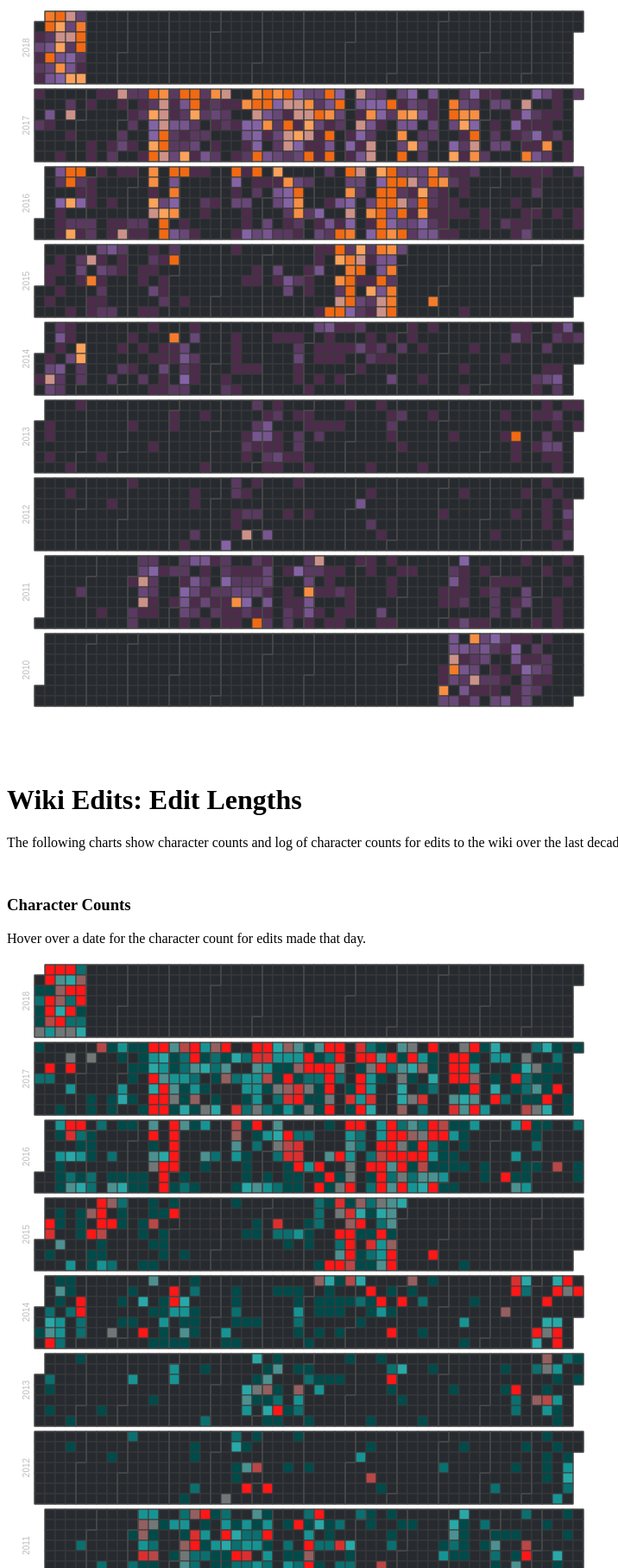
D3 v4 page, settled after 480 driven frames (8 s of simulated time); the page loaded 1 data file(s).



var width = 700,
    height = 90,
    cellSize = 12;



var char_formatStuff = d3.format(",");
var log_char_formatStuff = d3.format(".3");
var edits_formatStuff = d3.format(",");

/*
TEH COLORRRZZZZ
*/
var realBackgroundColor = "#272b30";
var tileBackgroundColor = realBackgroundColor;//"#3a3a3a";
var tileStrokeColor     = "#3a3a3a";
var monthStrokeColor    = "#4a4a4a";



var char_color = d3.scaleQuantize()
    .domain([0, 300000])
    .range(["#004a4a","#0b6f6f","#169494","#29a8a8","#4c9090","#717777","#945f5f","#b84747","#db2f2f","#ff1717"]);
// seafoam green blue to candy red

var log_char_color = d3.scaleQuantize()
    .domain([1, 7])
    .range(["#004a4a","#0b6f6f","#169494","#29a8a8","#4c9090","#717777","#945f5f","#b84747","#db2f2f","#ff1717"]);

var edits_color = d3.scaleQuantize()
    .domain([0, 70])
    .range(["#4d2b4b","#5a3961","#684777","#77558f","#8463a5","#cc9189","#fba25c","#f78e43","#f47b2b","#f16913"]);





/*
Make the canvas
*/
var char_svg = d3.select("div#char_calendar")
  .selectAll("svg")
  .data(d3.range(2010, 2019).reverse())
  .enter().append("svg")
    .attr("width", width)
    .attr("height", height)
  .append("g")
    .attr("transform", "translate(" + ((width - cellSize * 53) / 2) + "," + (height - cellSize * 7 - 1) + ")");


var log_char_svg = d3.select("div#log_char_calendar")
  .selectAll("svg")
  .data(d3.range(2010, 2019).reverse())
  .enter().append("svg")
    .attr("width", width)
    .attr("height", height)
  .append("g")
    .attr("transform", "translate(" + ((width - cellSize * 53) / 2) + "," + (height - cellSize * 7 - 1) + ")");

var edits_svg = d3.select("div#edits_calendar")
  .selectAll("svg")
  .data(d3.range(2010, 2019).reverse())
  .enter().append("svg")
    .attr("width", width)
    .attr("height", height)
  .append("g")
    .attr("transform", "translate(" + ((width - cellSize * 53) / 2) + "," + (height - cellSize * 7 - 1) + ")");





/*
Write the years
*/
char_svg.append("text")
    .attr("transform", "translate(-6," + cellSize * 3.5 + ")rotate(-90)")
    .attr("font-family", "sans-serif")
    .attr("font-size", 10)
    .attr("fill", "#bbb")
    .attr("text-anchor", "middle")
    .text(function(d) { return d; });



log_char_svg.append("text")
    .attr("transform", "translate(-6," + cellSize * 3.5 + ")rotate(-90)")
    .attr("font-family", "sans-serif")
    .attr("font-size", 10)
    .attr("fill", "#bbb")
    .attr("text-anchor", "middle")
    .text(function(d) { return d; });


edits_svg.append("text")
    .attr("transform", "translate(-6," + cellSize * 3.5 + ")rotate(-90)")
    .attr("font-family", "sans-serif")
    .attr("font-size", 10)
    .attr("fill", "#bbb")
    .attr("text-anchor", "middle")
    .text(function(d) { return d; });






/*
Draw the tiles representing days of the year
(also draw tile outlines)
*/
var char_rect = char_svg.append("g")
    .attr("fill",   tileBackgroundColor)
    .attr("stroke", tileStrokeColor)
  .selectAll("rect")
  .data(function(d) { return d3.timeDays(new Date(d, 0, 1), new Date(d + 1, 0, 1)); })
  .enter().append("rect")
    .attr("width", cellSize)
    .attr("height", cellSize)
    .attr("x", function(d) { return d3.timeWeek.count(d3.timeYear(d), d) * cellSize; })
    .attr("y", function(d) { return d.getDay() * cellSize; })
    .datum(d3.timeFormat("%Y-%m-%d"));

var log_char_rect = log_char_svg.append("g")
    .attr("fill",   tileBackgroundColor)
    .attr("stroke", tileStrokeColor)
  .selectAll("rect")
  .data(function(d) { return d3.timeDays(new Date(d, 0, 1), new Date(d + 1, 0, 1)); })
  .enter().append("rect")
    .attr("width", cellSize)
    .attr("height", cellSize)
    .attr("x", function(d) { return d3.timeWeek.count(d3.timeYear(d), d) * cellSize; })
    .attr("y", function(d) { return d.getDay() * cellSize; })
    .datum(d3.timeFormat("%Y-%m-%d"));

var edits_rect = edits_svg.append("g")
    .attr("fill",   tileBackgroundColor)
    .attr("stroke", tileStrokeColor)
  .selectAll("rect")
  .data(function(d) { return d3.timeDays(new Date(d, 0, 1), new Date(d + 1, 0, 1)); })
  .enter().append("rect")
    .attr("width", cellSize)
    .attr("height", cellSize)
    .attr("x", function(d) { return d3.timeWeek.count(d3.timeYear(d), d) * cellSize; })
    .attr("y", function(d) { return d.getDay() * cellSize; })
    .datum(d3.timeFormat("%Y-%m-%d"));



/*
Draw outlines of groups representing months
*/
char_svg.append("g")
    .attr("fill", "none")
    .attr("stroke", monthStrokeColor)
  .selectAll("path")
  .data(function(d) { return d3.timeMonths(new Date(d, 0, 1), new Date(d + 1, 0, 1)); })
  .enter().append("path")
    .attr("d", pathMonth);

log_char_svg.append("g")
    .attr("fill", "none")
    .attr("stroke", monthStrokeColor)
  .selectAll("path")
  .data(function(d) { return d3.timeMonths(new Date(d, 0, 1), new Date(d + 1, 0, 1)); })
  .enter().append("path")
    .attr("d", pathMonth);

edits_svg.append("g")
    .attr("fill", "none")
    .attr("stroke", monthStrokeColor)
  .selectAll("path")
  .data(function(d) { return d3.timeMonths(new Date(d, 0, 1), new Date(d + 1, 0, 1)); })
  .enter().append("path")
    .attr("d", pathMonth);




/*
Load up the csv file
*/
d3.csv("page_edits.csv", function(error, csv) {
  if (error) throw error;

  /*
  This is where you decide what values to plot
  */
  var char_data = d3.nest()
        .key(function(d) { return d.timestamp; })
        .rollup(function(d) { 
            return d[0].charcount; 
        })
        .object(csv);

  var log_char_data = d3.nest()
        .key(function(d) { return d.timestamp; })
        .rollup(function(d) { 
            return Math.log10(d[0].charcount); 
        })
        .object(csv);

  var edits_data = d3.nest()
        .key(function(d) { return d.timestamp; })
        .rollup(function(d) { 
            return d[0].edits; 
        })
        .object(csv);

  /*
  Filter, color, and label the tiles
  */

  char_rect.filter(function(d) { return d in char_data; })
        .attr("fill", function(d) { return char_color(char_data[d]); })
        .append("title")
        .text(function(d) { return d + ": " + char_formatStuff(char_data[d]); });


  log_char_rect.filter(function(d) { return d in log_char_data; })
        .attr("fill", function(d) { return log_char_color(log_char_data[d]); })
        .append("title")
        .text(function(d) { return d + ": " + log_char_formatStuff(log_char_data[d]); });


  edits_rect.filter(function(d) { return d in edits_data; })
        .attr("fill", function(d) { return edits_color(edits_data[d]); })
        .append("title")
        .text(function(d) { return d + ": " + edits_formatStuff(edits_data[d]); });

});

function pathMonth(t0) {
  var t1 = new Date(t0.getFullYear(), t0.getMonth() + 1, 0),
      d0 = t0.getDay(), w0 = d3.timeWeek.count(d3.timeYear(t0), t0),
      d1 = t1.getDay(), w1 = d3.timeWeek.count(d3.timeYear(t1), t1);
  return "M" + (w0 + 1) * cellSize + "," + d0 * cellSize
      + "H" + w0 * cellSize + "V" + 7 * cellSize
      + "H" + w1 * cellSize + "V" + (d1 + 1) * cellSize
      + "H" + (w1 + 1) * cellSize + "V" + 0
      + "H" + (w0 + 1) * cellSize + "Z";
}




### data: page_edits.csv
timestamp, charcount, edits
2010-09-29, 1173, 6.0
2010-09-30, 2687, 4.0
2010-10-01, 189921, 50.0
2010-10-02, 241064, 19.0
2010-10-03, 95968, 26.0
2010-10-04, 87312, 26.0
2010-10-05, 52048, 38.0
2010-10-06, 248008, 62.0
2010-10-07, 154798, 18.0
2010-10-09, 42974, 14.0
2010-10-11, 231841, 25.0
2010-10-12, 2919, 1.0
2010-10-13, 121974, 24.0
2010-10-14, 44038, 7.0
2010-10-15, 75142, 22.0
2010-10-16, 4179, 3.0
2010-10-17, 227287, 49.0
2010-10-18, 328682, 20.0
2010-10-19, 3372, 8.0
2010-10-20, 81492, 20.0
2010-10-21, 421671, 37.0
2010-10-22, 14129, 4.0
2010-10-23, 96609, 20.0
2010-10-24, 120623, 14.0
2010-10-25, 309899, 21.0
2010-10-26, 413087, 15.0
2010-10-28, 557218, 10.0
2010-10-29, 93027, 5.0
2010-10-31, 396521, 29.0
2010-11-01, 189142, 10.0
2010-11-03, 90939, 5.0
2010-11-04, 87503, 10.0
2010-11-05, 248.0, 1.0
2010-11-06, 148117, 17.0
2010-11-07, 57756, 9.0
2010-11-08, 7566, 6.0
2010-11-11, 19490, 4.0
2010-11-13, 415288, 25.0
2010-11-14, 97850, 4.0
2010-11-15, 141931, 28.0
2010-11-16, 158861, 21.0
2010-11-17, 27568, 1.0
2010-11-19, 19030, 4.0
2010-11-20, 2447, 4.0
2010-11-21, 10796, 1.0
2010-11-23, 58254, 5.0
2010-11-24, 215843, 30.0
2010-11-25, 264736, 20.0
2010-11-26, 30395, 17.0
2010-11-27, 100797, 17.0
2010-11-29, 16514, 9.0
2010-11-30, 8554, 2.0
2010-12-01, 84834, 18.0
2010-12-02, 19281, 4.0
2010-12-03, 40835, 9.0
2010-12-05, 2034, 1.0
2010-12-07, 69528, 11.0
2010-12-08, 57426, 11.0
2010-12-09, 7317, 2.0
2011-01-26, 44378, 8.0
... 955 more rows